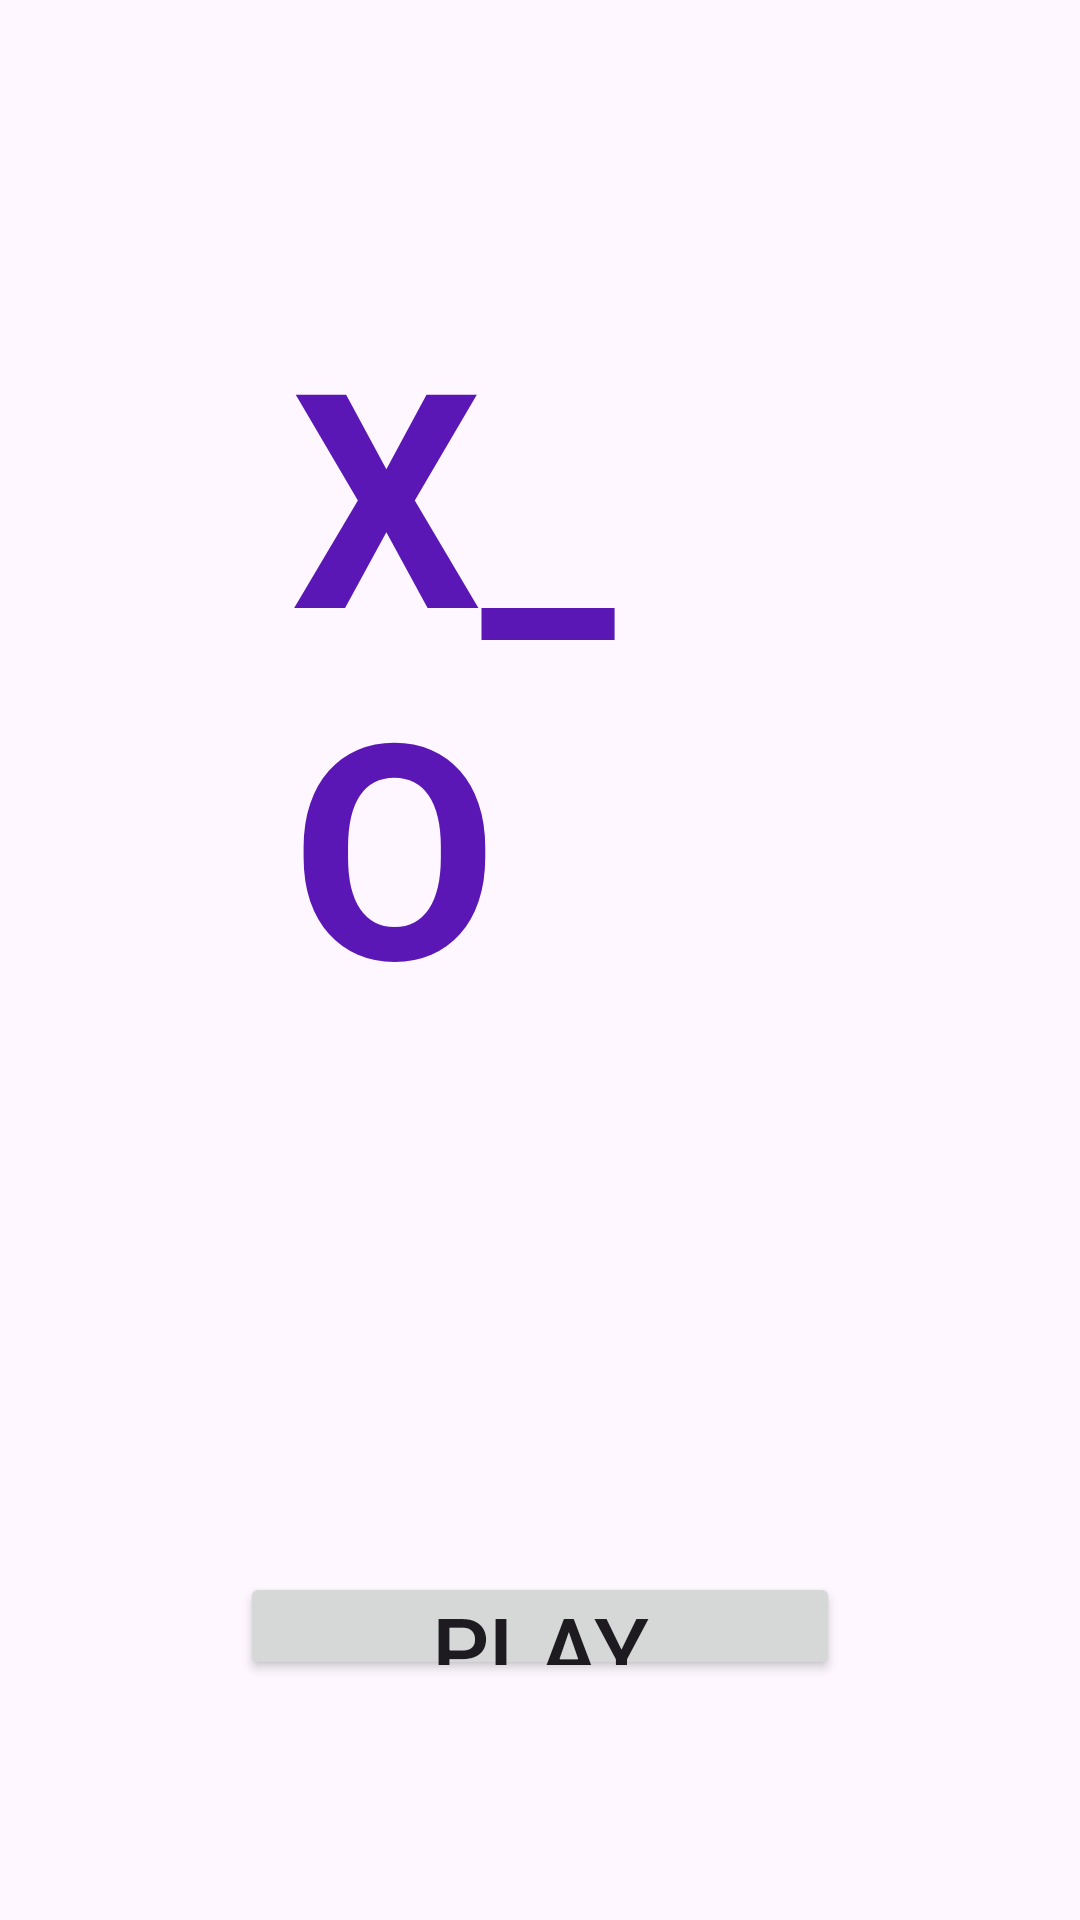

This screen was rendered from an Android layout file. Write that file and the resources it references.
<!-- AndroidManifest.xml: application theme Theme.X_O1 -->
<!-- res/layout/activity_main.xml -->
<?xml version="1.0" encoding="utf-8"?>
<LinearLayout xmlns:android="http://schemas.android.com/apk/res/android"
    xmlns:app="http://schemas.android.com/apk/res-auto"
    xmlns:tools="http://schemas.android.com/tools"
    android:id="@+id/main"
    android:layout_width="match_parent"
    android:layout_height="match_parent"
    android:layout_gravity="center"
    android:layout_margin="10dp"
    tools:context=".MainActivity"
    android:orientation="vertical">
 <TextView
     android:layout_width="wrap_content"
     android:layout_height="wrap_content"
     android:text="X_O"
     android:textSize="100sp"
     android:textStyle="bold"
     android:layout_margin="92dp"
     android:padding="5dp"
     android:textColor="#5b17b5"/>
<Button
    android:layout_width="match_parent"
    android:layout_height="wrap_content"
    android:layout_gravity="center"
    android:text="play offline"
    android:textSize="30sp"
    android:layout_margin="80dp"
    android:padding="5dp"
    android:id="@+id/play_offline_btn"/>



</LinearLayout>
<!-- resources referenced by this layout -->
<resources>
  <style name="Theme.X_O1" parent="Base.Theme.X_O1" />
  <style name="Base.Theme.X_O1" parent="Theme.Material3.DayNight.NoActionBar">
          
          
      </style>
</resources>
